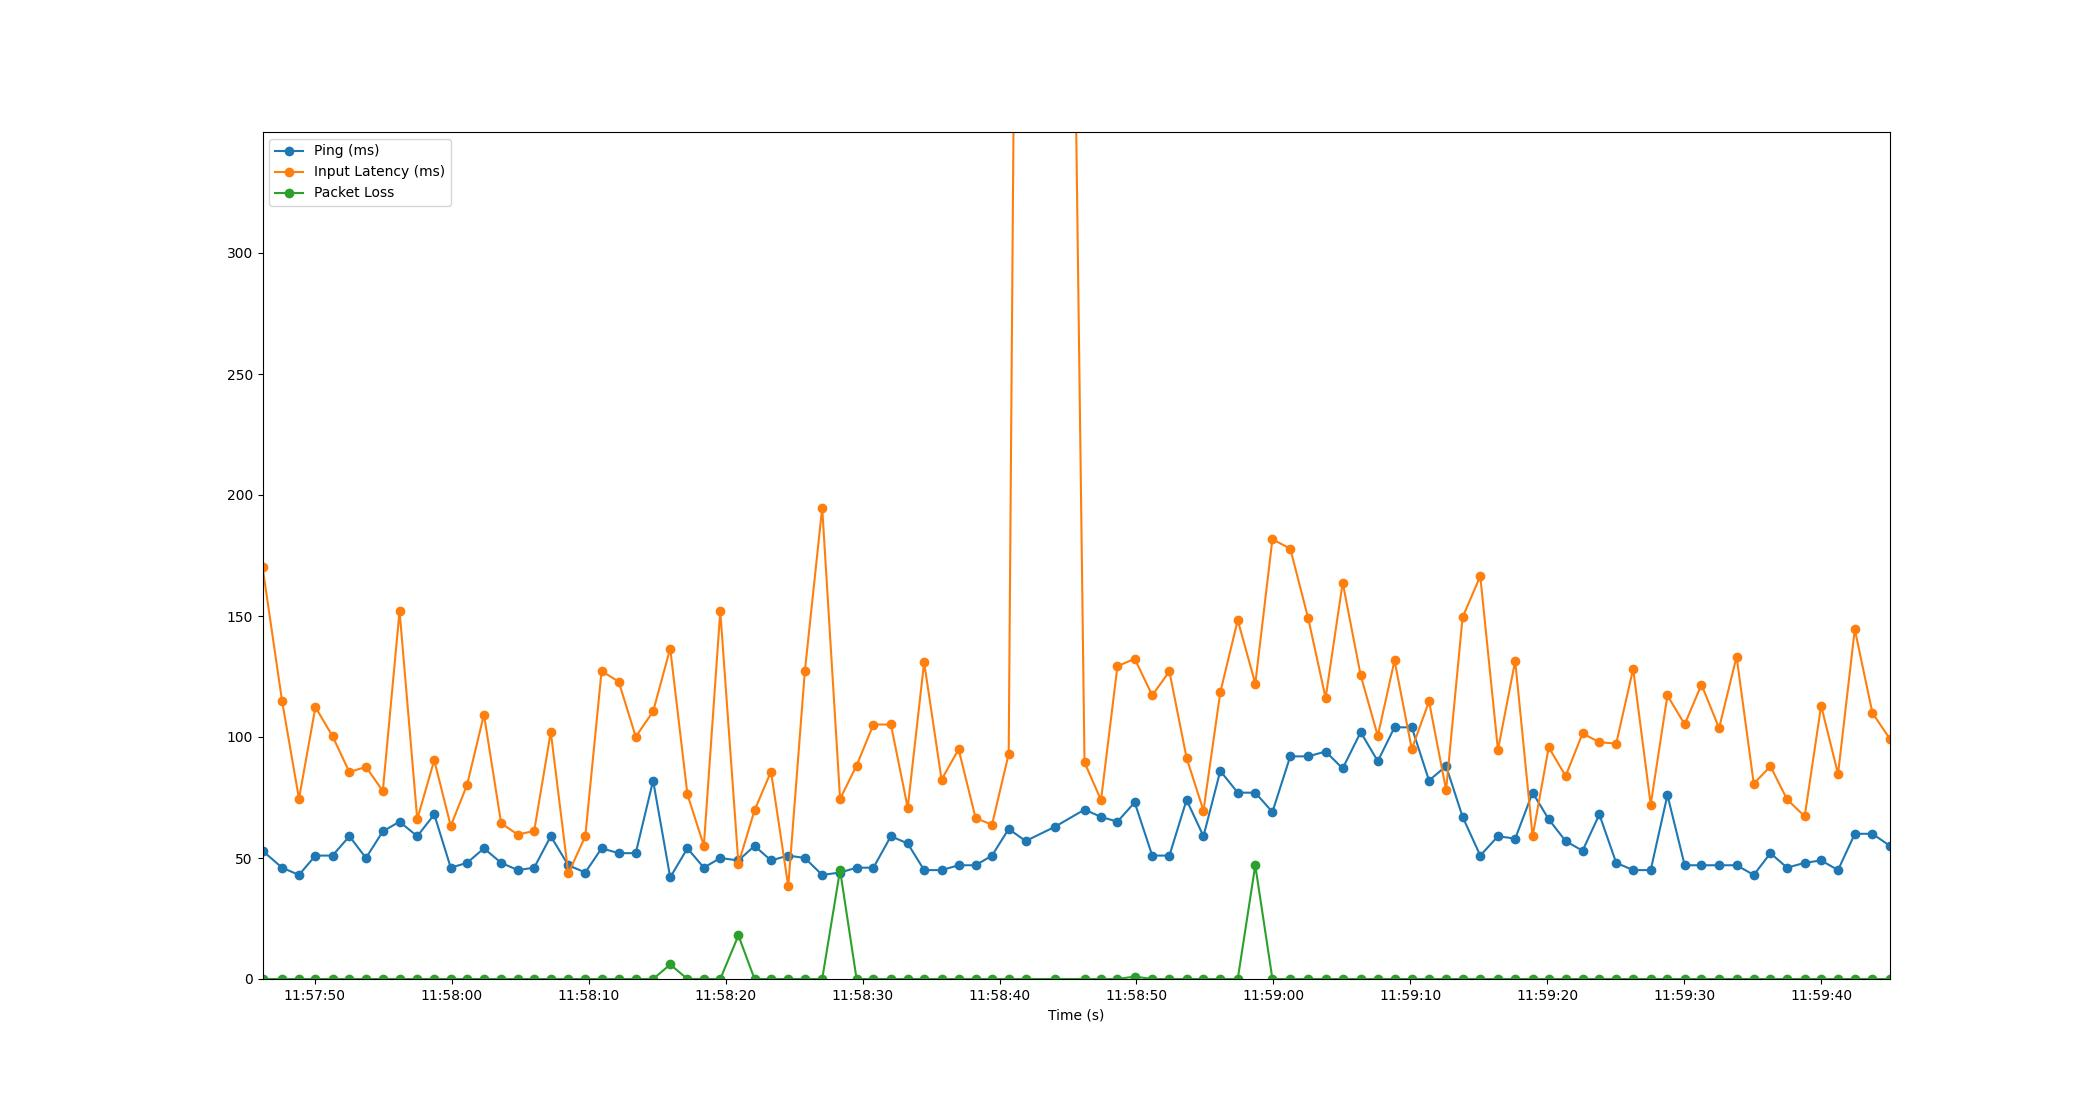

Source data for this figure (header and first rows):
Time, Timestamp, Ping, Packet Loss, Input Latency
1.6689300537109375e-06, 2023-07-19 11:57:46.190805, 53, 0, 170.4
1.428, 2023-07-19 11:57:47.618317, 46, 0, 114.9
2.664, 2023-07-19 11:57:48.854559, 43, 0, 74.5
3.864, 2023-07-19 11:57:50.054516, 51, 0, 112.4
5.113, 2023-07-19 11:57:51.304143, 51, 0, 100.3
6.344, 2023-07-19 11:57:52.534509, 59, 0, 85.48
7.553, 2023-07-19 11:57:53.743760, 50, 0, 87.68
8.784, 2023-07-19 11:57:54.974690, 61, 0, 77.68
10.01, 2023-07-19 11:57:56.196783, 65, 0, 152.1
11.3, 2023-07-19 11:57:57.488866, 59, 0, 66.06
12.54, 2023-07-19 11:57:58.729111, 68, 0, 90.43
13.74, 2023-07-19 11:57:59.934360, 46, 0, 63.23
14.93, 2023-07-19 11:58:01.125555, 48, 0, 80.2
16.17, 2023-07-19 11:58:02.358506, 54, 0, 109.3
17.42, 2023-07-19 11:58:03.614480, 48, 0, 64.32
18.64, 2023-07-19 11:58:04.830809, 45, 0, 59.69
19.83, 2023-07-19 11:58:06.025244, 46, 0, 61.19
21.05, 2023-07-19 11:58:07.237711, 59, 0, 102.1
22.33, 2023-07-19 11:58:08.515864, 47, 0, 43.6
23.57, 2023-07-19 11:58:09.756427, 44, 0, 58.97
24.76, 2023-07-19 11:58:10.946343, 54, 0, 127.2
26.01, 2023-07-19 11:58:12.195978, 52, 0, 122.9
27.25, 2023-07-19 11:58:13.440555, 52, 0, 100.1
28.52, 2023-07-19 11:58:14.708475, 82, 0, 110.6
29.77, 2023-07-19 11:58:15.956564, 42, 6, 136.6
31.02, 2023-07-19 11:58:17.214538, 54, 0, 76.26
32.22, 2023-07-19 11:58:18.413370, 46, 0, 55.09
33.42, 2023-07-19 11:58:19.611792, 50, 0, 152
34.75, 2023-07-19 11:58:20.936652, 49, 18, 47.63
35.92, 2023-07-19 11:58:22.115242, 55, 0, 69.72
37.12, 2023-07-19 11:58:23.315710, 49, 0, 85.7
38.39, 2023-07-19 11:58:24.576091, 51, 0, 38.35
39.6, 2023-07-19 11:58:25.786305, 50, 0, 127.2
40.86, 2023-07-19 11:58:27.053353, 43, 0, 194.7
42.17, 2023-07-19 11:58:28.358550, 44, 45, 74.42
43.37, 2023-07-19 11:58:29.564667, 46, 0, 88.21
44.6, 2023-07-19 11:58:30.791969, 46, 0, 105.1
45.88, 2023-07-19 11:58:32.068745, 59, 0, 105.2
47.11, 2023-07-19 11:58:33.297643, 56, 0, 70.77
48.3, 2023-07-19 11:58:34.494435, 45, 0, 130.9
49.58, 2023-07-19 11:58:35.769271, 45, 0, 82.41
50.82, 2023-07-19 11:58:37.012570, 47, 0, 94.9
52.06, 2023-07-19 11:58:38.253424, 47, 0, 66.48
53.26, 2023-07-19 11:58:39.452033, 51, 0, 63.77
54.48, 2023-07-19 11:58:40.669662, 62, 0, 93.05
55.72, 2023-07-19 11:58:41.909147, 57, 0, 1010
57.89, 2023-07-19 11:58:44.075847, 63, 0, 1009
60.01, 2023-07-19 11:58:46.204805, 70, 0, 89.5
61.22, 2023-07-19 11:58:47.409372, 67, 0, 73.95
62.42, 2023-07-19 11:58:48.609358, 65, 0, 129.2
63.68, 2023-07-19 11:58:49.866515, 73, 1, 132.3
64.96, 2023-07-19 11:58:51.149177, 51, 0, 117.2
66.21, 2023-07-19 11:58:52.402526, 51, 0, 127.1
67.46, 2023-07-19 11:58:53.654421, 74, 0, 91.39
68.7, 2023-07-19 11:58:54.890537, 59, 0, 69.56
69.93, 2023-07-19 11:58:56.117255, 86, 0, 118.5
71.2, 2023-07-19 11:58:57.391956, 77, 0, 148.3
72.48, 2023-07-19 11:58:58.671763, 77, 47, 122.1
73.73, 2023-07-19 11:58:59.922533, 69, 0, 181.7
75.03, 2023-07-19 11:59:01.225456, 92, 0, 177.8
... 35 more rows
